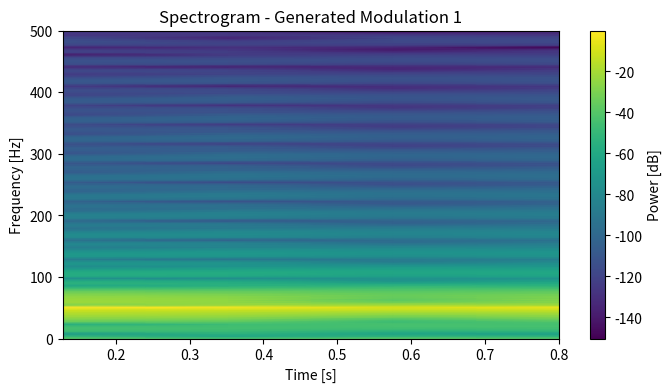
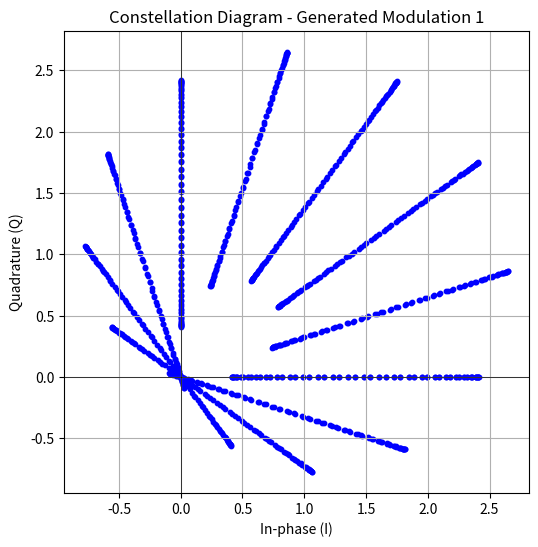
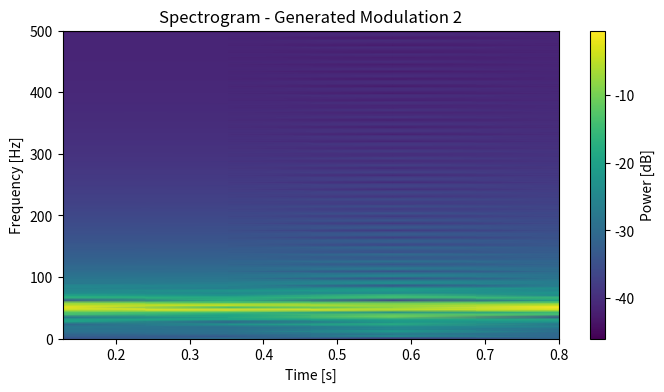
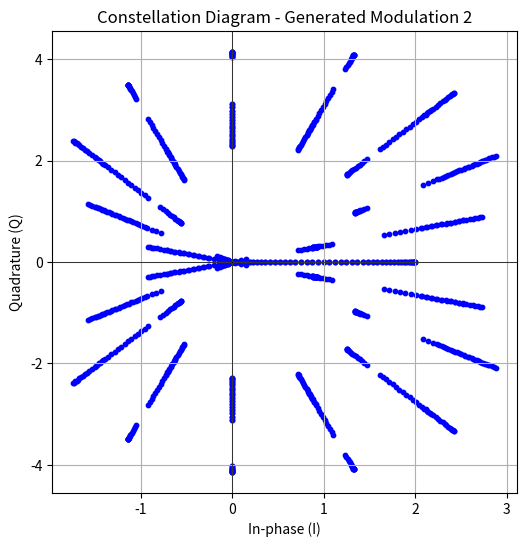
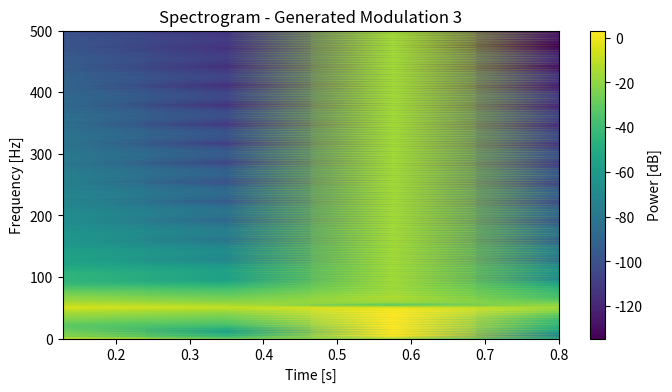
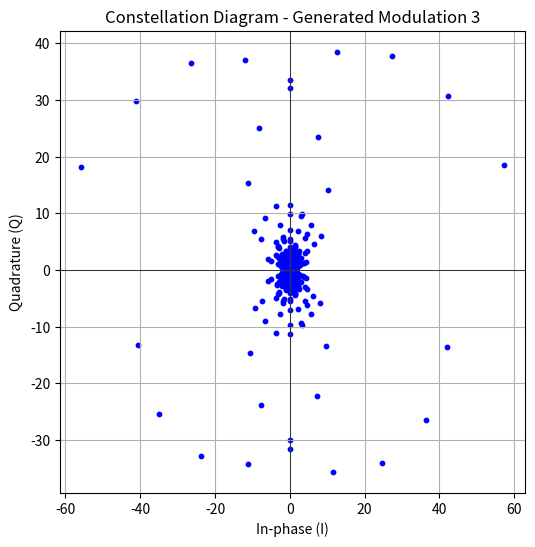
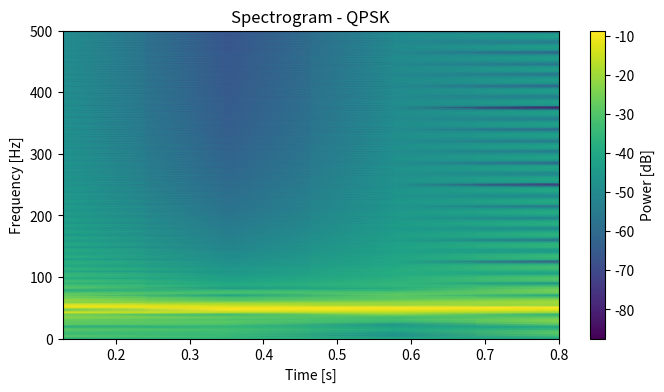
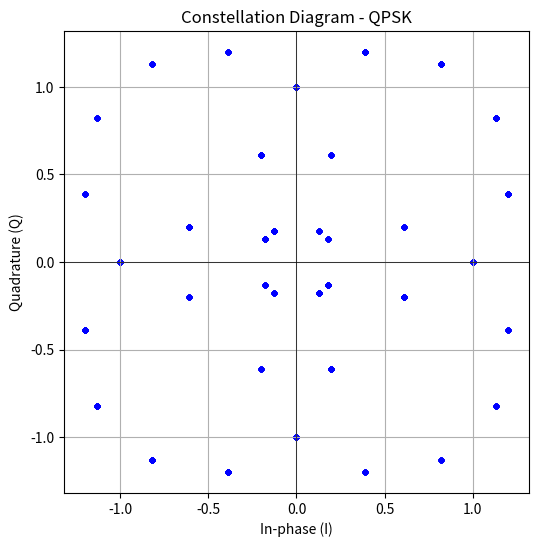
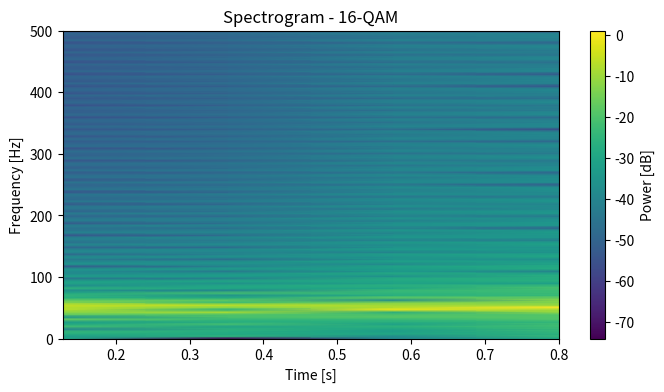
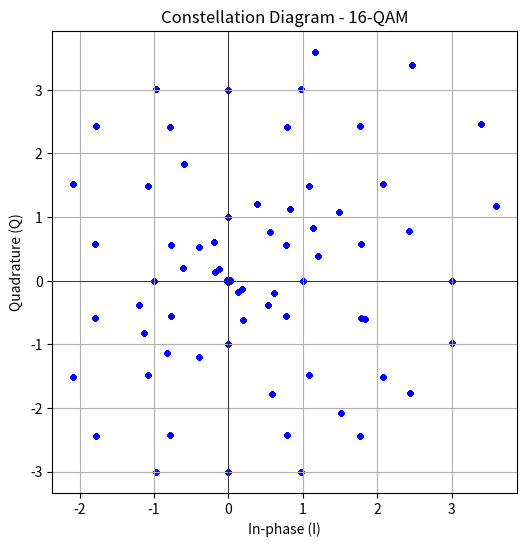

Generate these figures, in order, with matplotlib:
import numpy as np
import matplotlib.pyplot as plt
from scipy.signal import spectrogram

# Parametri generali
fs = 1e3  # Frequenza di campionamento
t = np.arange(0, 1, 1/fs)  # Asse temporale
fc = 50  # Frequenza portante
A = 1  # Ampiezza del segnale
phi = np.pi / 4  # Fase iniziale
n = 5  # Numero di componenti nel sommatorio
m = np.random.randn(len(t))  # Segnale modulante casuale
I = np.cos(2 * np.pi * t)  # Componente I
Q = np.sin(2 * np.pi * t)  # Componente Q
d = np.sign(np.sin(2 * np.pi * 3 * t))  # Segnale dati

# Funzione per calcolare componenti In-Phase e Quadrature
def calculate_iq(signal):
    I = np.cos(2 * np.pi * fc * t) * signal
    Q = -np.sin(2 * np.pi * fc * t) * signal
    return I, Q

# Modulation Schemes
# Modulation 1
mod1 = I * np.cos(2 * np.pi * fc * t) - Q * np.sin(2 * np.pi * fc * t) + \
       (A * np.cos(2 * np.pi * fc * t + phi)) + \
       (A * np.cos(2 * np.pi * fc * t + phi)) + \
       (A * np.sum(m) / len(m))  # Normalizzato

# Modulation 2
mod2 = I * np.cos(2 * np.pi * fc * t) - Q * np.sin(2 * np.pi * fc * t) + \
       (A * np.cos(2 * np.pi * fc * t)) + \
       (A * np.pi * d * np.sin(2 * np.pi * fc * t))

# Modulation 3
mod3 = I * np.cos(2 * np.pi * fc * t) - Q * np.sin(2 * np.pi * fc * t) + \
       phi + (A * np.sin(2 * np.pi * fc * t)) / (Q + 1e-3)  # Epsilon per evitare divisione per zero

# Traditional Modulations
# QPSK
symbols_qpsk = np.array([1+1j, 1-1j, -1+1j, -1-1j])  # Punti di costellazione
data_qpsk = np.random.choice(symbols_qpsk, len(t) // 100)
I_qpsk = np.repeat(data_qpsk.real, 100)
Q_qpsk = np.repeat(data_qpsk.imag, 100)
qpsk = I_qpsk * np.cos(2 * np.pi * fc * t[:len(I_qpsk)]) - Q_qpsk * np.sin(2 * np.pi * fc * t[:len(Q_qpsk)])

# 16-QAM
qam_levels = np.array([-3, -1, 1, 3])  # Livelli di ampiezza
I_qam16 = np.random.choice(qam_levels, size=len(t) // 100)
Q_qam16 = np.random.choice(qam_levels, size=len(t) // 100)
I_upsampled = np.repeat(I_qam16, 100)  # Simboli up-sampled
Q_upsampled = np.repeat(Q_qam16, 100)
qam16 = I_upsampled * np.cos(2 * np.pi * fc * t[:len(I_upsampled)]) + \
        Q_upsampled * np.sin(2 * np.pi * fc * t[:len(Q_upsampled)])

# Funzione per plottare la mappa tempo-frequenza
def plot_spectrogram(signal, title):
    f, t_spec, Sxx = spectrogram(signal, fs=fs, nperseg=256)
    plt.figure(figsize=(8, 4))
    plt.pcolormesh(t_spec, f, 10 * np.log10(Sxx), shading='gouraud')
    plt.title(f"Spectrogram - {title}")
    plt.ylabel('Frequency [Hz]')
    plt.xlabel('Time [s]')
    plt.colorbar(label='Power [dB]')
    plt.show()

# Funzione per plottare il diagramma di costellazione
def plot_constellation(I, Q, title):
    plt.figure(figsize=(6, 6))
    plt.scatter(I, Q, color='blue', s=10)
    plt.axhline(0, color='black', linewidth=0.5)
    plt.axvline(0, color='black', linewidth=0.5)
    plt.title(f"Constellation Diagram - {title}")
    plt.xlabel('In-phase (I)')
    plt.ylabel('Quadrature (Q)')
    plt.grid(True)
    plt.show()

# Genera visualizzazioni
signals = {
    "Generated Modulation 1": mod1,
    "Generated Modulation 2": mod2,
    "Generated Modulation 3": mod3,
    "QPSK": qpsk,
    "16-QAM": qam16
}

for name, sig in signals.items():
    print(f"Plotting spectrogram for {name}...")
    plot_spectrogram(sig, name)

    # Calcola e plotta la costellazione
    I_mod, Q_mod = calculate_iq(sig)
    plot_constellation(I_mod, Q_mod, name)
